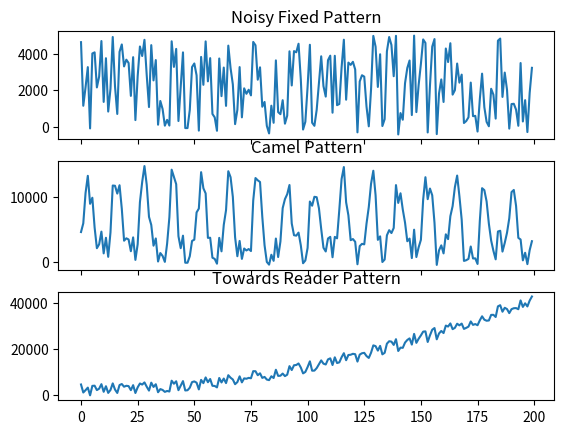

Reproduce this figure in Python.
#! /usr/bin/python

"""
Harvested power simulator 
[redacted]
Date  : Oct, 16th 2017
"""

import random
import matplotlib.pyplot as plt
import numpy as np


def LowFreqGen(sr, freq):
    """
        sine wave signal generator
    """

    # sample rate 
    fs = sr
    # the frequency of the signal
    f = freq

    # compute the value ( amplitude) of the sin wave at the for each sample
    y = np.array([ np.sin(2*np.pi*f * (i/float(fs) )) for i in np.arange(fs)]) 
    # replace the negative values with zeros
    return (y)


def noise(sr, lowBound, upperBound):
    noiseSig = []
    for i in range(sr):
        noiseSig.append( random.randint(lowBound,upperBound) )
    return (np.array(noiseSig))



CapSize =  0    # the  device ON time when a perfect cap is considered and zero charing rate during computation is:
                #onTime / (MCU clock frequency) 


f = 16
sampRate = 200
ampVals = [1, 10000] # amplifier values
NoiseLowBound = -500
NoiseUpperBound = 5000

PowerPattens=[]

basicNoisyPwrPat = noise(sampRate,NoiseLowBound,NoiseUpperBound )

for ampVal in ampVals:
    assert( ampVal != 0), "zero is not an allowed value for amplification"
    y =  LowFreqGen(sampRate,f)
    y [y <0] = 0
    PowerPattens.append ( (basicNoisyPwrPat + CapSize +y * ampVal).astype(int)) 

temp_PP = []
for i in np.arange(0,200, 1):
    temp_PP.append((basicNoisyPwrPat[i] + CapSize +i**2).astype(int)) 

PowerPattens.append(temp_PP)

print('Noisy Fixed Pattern')
print(','.join(map(str,PowerPattens[0])) )
print('Camel Pattern')
print(','.join(map(str,PowerPattens[1])) )
print('Towards Pattern')
print(','.join(map(str,PowerPattens[2])) )



# Three subplots sharing both x/y axes
f, (ax1, ax2, ax3) = plt.subplots(3, sharex=True)
ax1.plot(PowerPattens[0])
ax1.set_title('Noisy Fixed Pattern')
ax2.plot(PowerPattens[1])
ax2.set_title('Camel Pattern')
ax3.plot(PowerPattens[2])
ax3.set_title('Towards Reader Pattern')


# Fine-tune figure; make subplots close to each other and hide x ticks for
# all but bottom plot.
# f.subplots_adjust(hspace=0)
plt.setp([a.get_xticklabels() for a in f.axes[:-1]], visible=False)


plt.show()
    